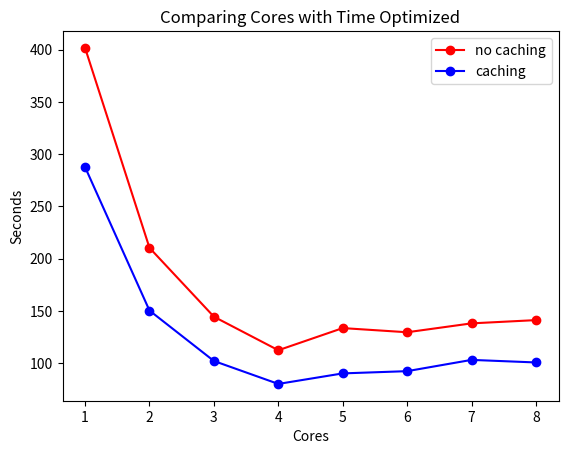

The script that saved this image:
import numpy as np
import matplotlib.pyplot as plt


def plot_line_graph():
    arrays = np.array([[401.6489758491516, 210.33531498908997, 144.43129706382751, 112.32910704612732, 133.5269730091095, 129.54033708572388, 138.04477715492249, 141.1620671749115],
                       [287.59411001205444, 150.31080603599548, 102.04712796211243, 80.09337592124939 , 90.166424036026, 92.31054401397705, 103.09541082382202,  100.63411903381348]])
    labels = ['no caching', 'caching']
    colors = ['ro-', 'bo-']
    title_img =  'Comparing Cores with Time Optimized'
    #label = label_dict[title_img]
    fig = plt.figure()
    ax = fig.add_subplot(111)
    ticks = range(1,9)
    for i in range(len(arrays)):
        array = arrays[i]
        index = range(len(array))
        values = array
        ax.plot(ticks, values , colors[i])
        #ax.set_xlabel(tuning_parameter)
        ax.set_ylabel('Seconds')
        ax.set_xlabel('Cores')
    plt.title(title_img)
    plt.legend(labels, loc = 'upper right')

    plt.savefig(title_img+".pdf")

plot_line_graph()